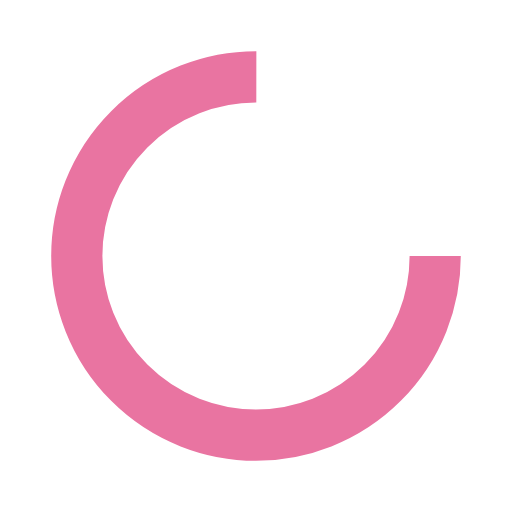
t = 0.00 s
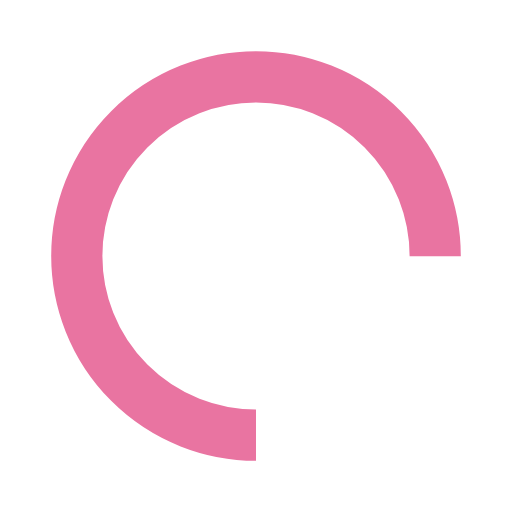
t = 0.25 s
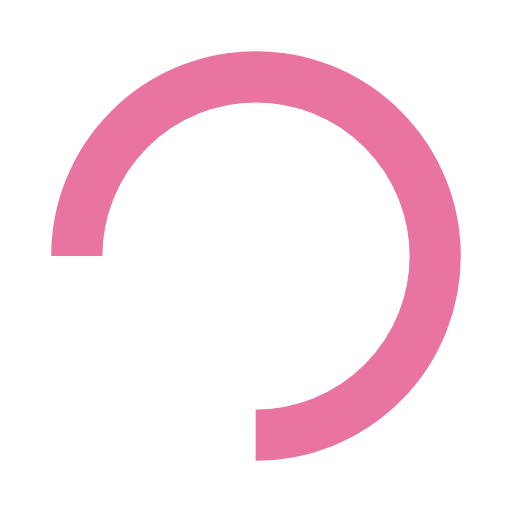
t = 0.50 s
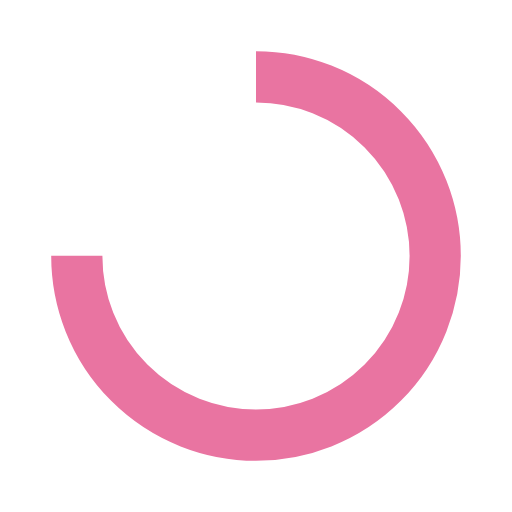
t = 0.75 s

The animated SVG that drew these frames (rendered in a browser with its animation timeline set to each time). Animation: 1 SMIL element (animateTransform=1); one cycle of 1.00 s, repeats indefinitely.

<?xml version="1.0" encoding="utf-8"?>
<svg xmlns="http://www.w3.org/2000/svg" xmlns:xlink="http://www.w3.org/1999/xlink" style="margin: auto; background: rgba(0, 0, 0, 0) none repeat scroll 0% 0%; display: block; shape-rendering: auto;" width="200px" height="200px" viewBox="0 0 100 100" preserveAspectRatio="xMidYMid">
<circle cx="50" cy="50" fill="none" stroke="#e974a1" stroke-width="10" r="35" stroke-dasharray="164.93361431346415 56.97787143782138">
  <animateTransform attributeName="transform" type="rotate" repeatCount="indefinite" dur="1s" values="0 50 50;360 50 50" keyTimes="0;1"></animateTransform>
</circle>
<!-- [ldio] generated by https://loading.io/ --></svg>